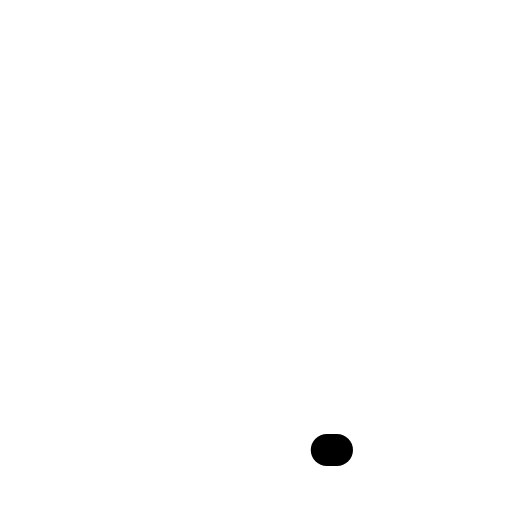
t = 0.00 s
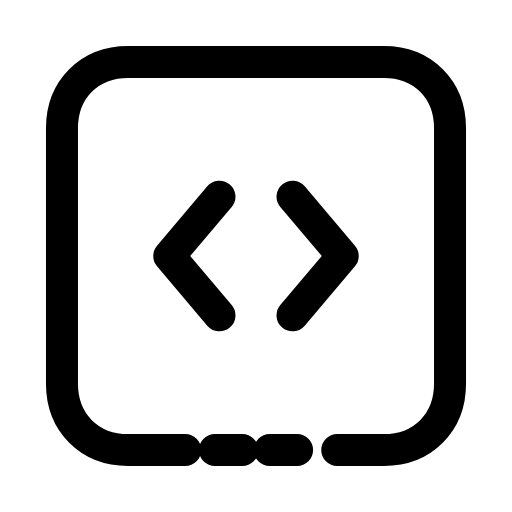
t = 0.28 s
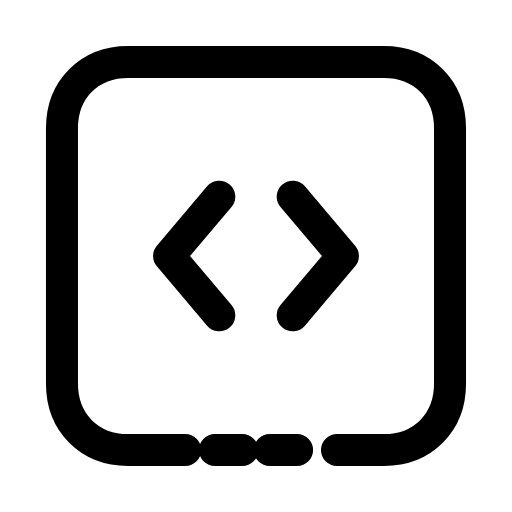
t = 0.57 s
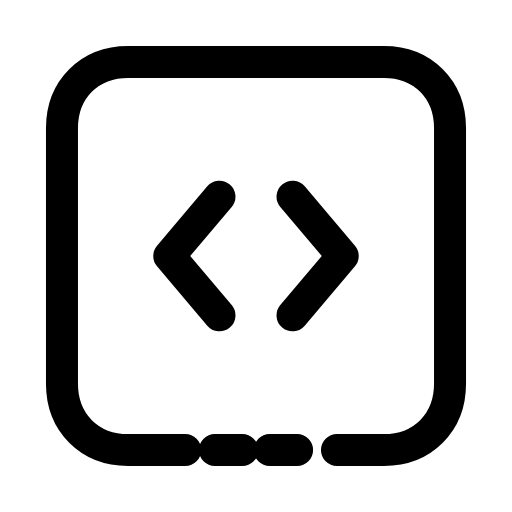
t = 0.85 s
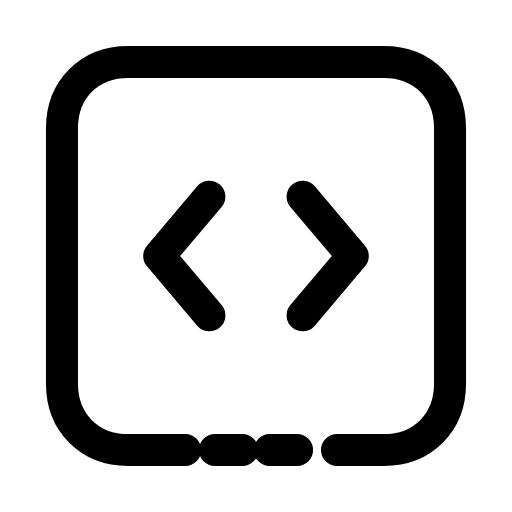
t = 1.13 s
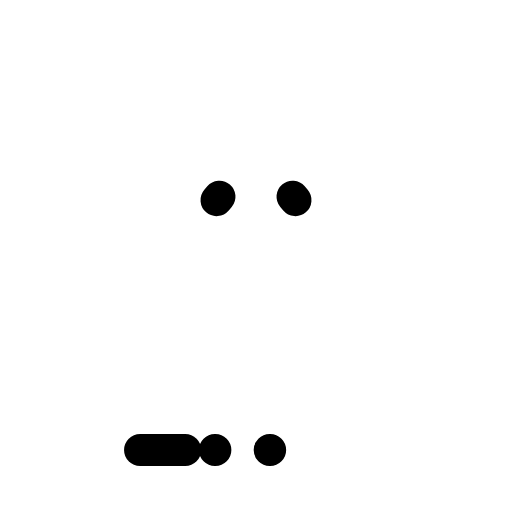
t = 1.42 s

The animated SVG that drew these frames (rendered in a browser with its animation timeline set to each time). Animation: 6 SMIL elements (animate=4,animateTransform=2); one cycle of 1.70 s, repeats indefinitely.

<svg xmlns="http://www.w3.org/2000/svg" width="24" height="24" viewBox="0 0 24 24" fill="none"><g transform="translate(-0.84 -0.84) scale(1.07)"><path stroke="currentColor" stroke-width="1.402" stroke-linecap="round" stroke-linejoin="round" fill="none" d="M8.9 20.5L6.4 20.5C4.7 20.5 3.5 19.3 3.5 17.6L3.5 6.4C3.5 4.7 4.7 3.5 6.4 3.5L17.6 3.5C19.3 3.5 20.5 4.7 20.5 6.4L20.5 17.6C20.5 19.3 19.3 20.5 17.6 20.5L15.1 20.5" pathLength="1" stroke-dasharray="1"><animate attributeName="stroke-dashoffset" values="1;1;0;0;0;0;1;1;1" keyTimes="0;0;0.189;0.45;0.6;0.774;0.9;0.9;1" dur="1.7s" repeatCount="indefinite" calcMode="spline" keySplines="0.16 1 0.3 1;0.16 1 0.3 1;0.16 1 0.3 1;0.16 1 0.3 1;0.16 1 0.3 1;0.16 1 0.3 1;0.16 1 0.3 1;0.16 1 0.3 1"/></path><path stroke="currentColor" stroke-width="1.402" stroke-linecap="round" stroke-linejoin="round" fill="none" d="M10.2 20.5L11.4 20.5M12.6 20.5L13.8 20.5" pathLength="1" stroke-dasharray="1"><animate attributeName="stroke-dashoffset" values="1;1;0;0;0;0;1;1;1" keyTimes="0;0.0315;0.2205;0.45;0.6;0.753;0.879;0.9;1" dur="1.7s" repeatCount="indefinite" calcMode="spline" keySplines="0.16 1 0.3 1;0.16 1 0.3 1;0.16 1 0.3 1;0.16 1 0.3 1;0.16 1 0.3 1;0.16 1 0.3 1;0.16 1 0.3 1;0.16 1 0.3 1"/></path><path stroke="currentColor" stroke-width="1.402" stroke-linecap="round" stroke-linejoin="round" fill="none" d="M10.4 9.4L8.2 12L10.4 14.6" pathLength="1" stroke-dasharray="1"><animate attributeName="stroke-dashoffset" values="1;1;0;0;0;0;1;1;1" keyTimes="0;0.027;0.171;0.45;0.6;0.786;0.882;0.9;1" dur="1.7s" repeatCount="indefinite" calcMode="spline" keySplines="0.16 1 0.3 1;0.16 1 0.3 1;0.16 1 0.3 1;0.16 1 0.3 1;0.16 1 0.3 1;0.16 1 0.3 1;0.16 1 0.3 1;0.16 1 0.3 1"/><animateTransform attributeName="transform" type="translate" values="0 0;0 0;-0.7 0;0 0;0 0;0 0;0 0;-0.7 0;0 0;0 0;0 0" keyTimes="0;0.225;0.2925;0.36;0.45;0.6;0.66;0.705;0.75;0.9;1" dur="1.7s" repeatCount="indefinite" calcMode="spline" keySplines="0.16 1 0.3 1;0.16 1 0.3 1;0.16 1 0.3 1;0.16 1 0.3 1;0.16 1 0.3 1;0.16 1 0.3 1;0.16 1 0.3 1;0.16 1 0.3 1;0.16 1 0.3 1;0.16 1 0.3 1"/></path><path stroke="currentColor" stroke-width="1.402" stroke-linecap="round" stroke-linejoin="round" fill="none" d="M13.6 9.4L15.8 12L13.6 14.6" pathLength="1" stroke-dasharray="1"><animate attributeName="stroke-dashoffset" values="1;1;0;0;0;0;1;1;1" keyTimes="0;0.027;0.171;0.45;0.6;0.786;0.882;0.9;1" dur="1.7s" repeatCount="indefinite" calcMode="spline" keySplines="0.16 1 0.3 1;0.16 1 0.3 1;0.16 1 0.3 1;0.16 1 0.3 1;0.16 1 0.3 1;0.16 1 0.3 1;0.16 1 0.3 1;0.16 1 0.3 1"/><animateTransform attributeName="transform" type="translate" values="0 0;0 0;0.7 0;0 0;0 0;0 0;0 0;0.7 0;0 0;0 0;0 0" keyTimes="0;0.225;0.2925;0.36;0.45;0.6;0.66;0.705;0.75;0.9;1" dur="1.7s" repeatCount="indefinite" calcMode="spline" keySplines="0.16 1 0.3 1;0.16 1 0.3 1;0.16 1 0.3 1;0.16 1 0.3 1;0.16 1 0.3 1;0.16 1 0.3 1;0.16 1 0.3 1;0.16 1 0.3 1;0.16 1 0.3 1;0.16 1 0.3 1"/></path></g></svg>
